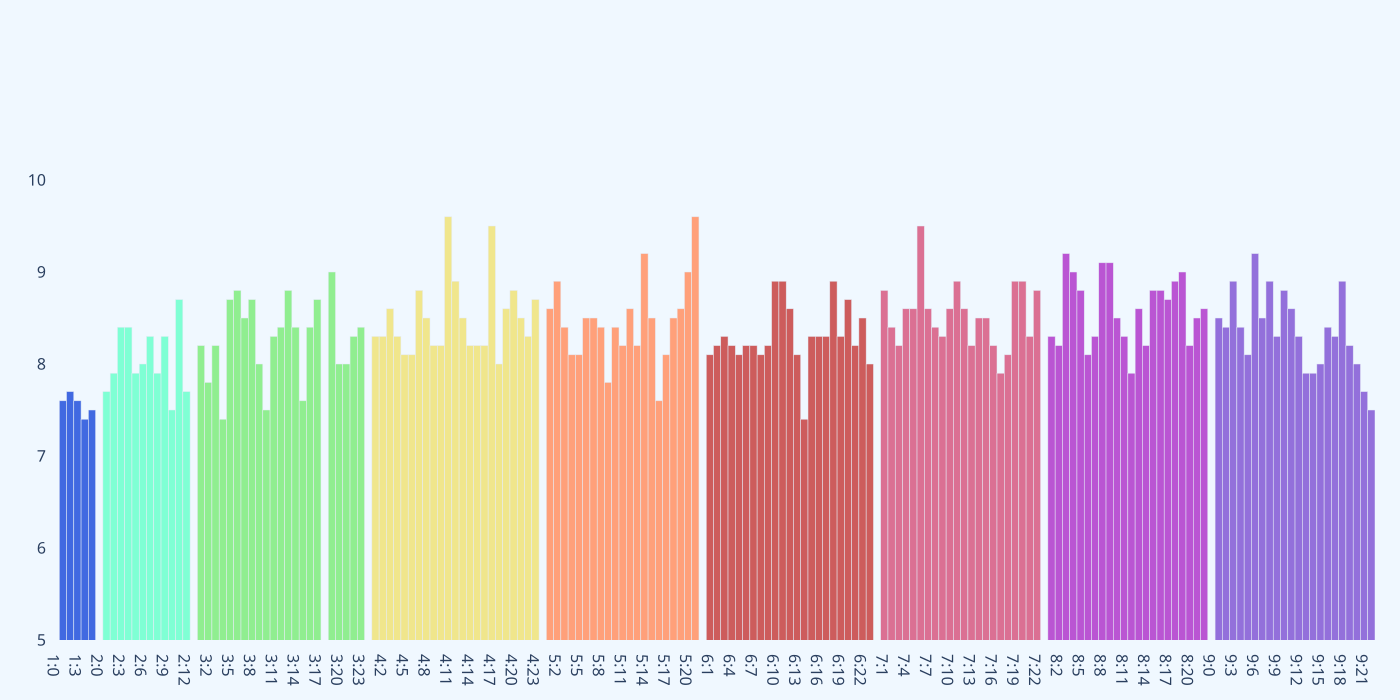

Values plotted in this chart, from the file beside it:
, Season, Episode, Rating
0, 1, 1, 7.6
1, 1, 2, 7.7
2, 1, 3, 7.6
3, 1, 4, 7.4
4, 1, 5, 7.5
0, 2, 1, 7.7
1, 2, 2, 7.9
2, 2, 3, 8.4
3, 2, 4, 8.4
4, 2, 5, 7.9
5, 2, 6, 8.0
6, 2, 7, 8.3
7, 2, 8, 7.9
8, 2, 9, 8.3
9, 2, 10, 7.5
10, 2, 11, 8.7
11, 2, 12, 7.7
0, 3, 1, 8.2
1, 3, 2, 7.8
2, 3, 3, 8.2
3, 3, 4, 7.4
4, 3, 5, 8.7
5, 3, 6, 8.8
6, 3, 7, 8.5
7, 3, 8, 8.7
8, 3, 9, 8.0
9, 3, 10, 7.5
10, 3, 11, 8.3
11, 3, 12, 8.4
12, 3, 13, 8.8
13, 3, 14, 8.4
14, 3, 15, 7.6
15, 3, 16, 8.4
16, 3, 17, 8.7
17, 3, 18, 0.0
18, 3, 19, 9.0
19, 3, 20, 8.0
20, 3, 21, 8.0
21, 3, 22, 8.3
22, 3, 23, 8.4
0, 4, 1, 8.3
1, 4, 2, 8.3
2, 4, 3, 8.6
3, 4, 4, 8.3
4, 4, 5, 8.1
5, 4, 6, 8.1
6, 4, 7, 8.8
7, 4, 8, 8.5
8, 4, 9, 8.2
9, 4, 10, 8.2
10, 4, 11, 9.6
11, 4, 12, 8.9
12, 4, 13, 8.5
13, 4, 14, 8.2
14, 4, 15, 8.2
15, 4, 16, 8.2
16, 4, 17, 9.5
17, 4, 18, 8.0
18, 4, 19, 8.6
19, 4, 20, 8.8
... 113 more rows
